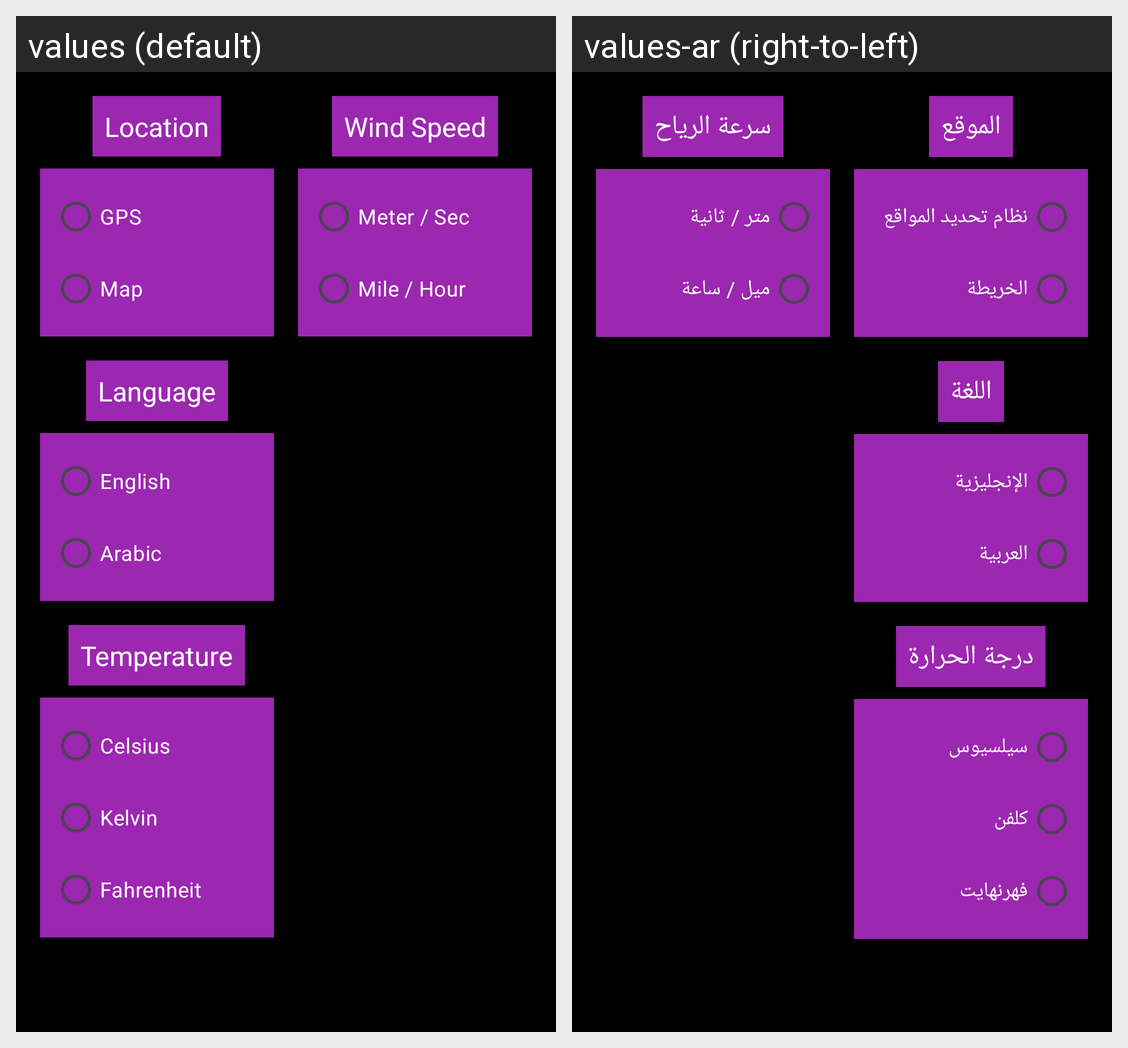

This grid shows one Android layout under two languages. Give, for every string resource on the screen, its name, the default text and each shown locale's text.
Android screen res/layout/fragment_sitting.xml rendered under 2 locales, left to right: values (default), values-ar (right-to-left). Device: Nexus 5 (rendered at 1080×1920; each locale shown at half size, 540×960, under a caption strip naming it); theme Theme.WetherForcastApp.
Strings drawn on this screen, with the default value and each locale's value (text and hints the layout hard-codes, and strings that could not be matched under every locale, appear in the picture but are not listed):

Location
  values: Location
  values-ar: الموقع

gps
  values: GPS
  values-ar: نظام تحديد المواقع

map
  values: Map
  values-ar: الخريطة

language
  values: Language
  values-ar: اللغة

english
  values: English
  values-ar: الإنجليزية

arabic
  values: Arabic
  values-ar: العربية

temperature
  values: Temperature
  values-ar: درجة الحرارة

celsius
  values: Celsius
  values-ar: سيلسيوس

kelvin
  values: Kelvin
  values-ar: كلفن

fahrenheit
  values: Fahrenheit
  values-ar: فهرنهايت

wind_speed
  values: Wind Speed
  values-ar: سرعة الرياح

meter_sec
  values: Meter / Sec
  values-ar: متر / ثانية

mile_hour
  values: Mile / Hour
  values-ar: ميل / ساعة
